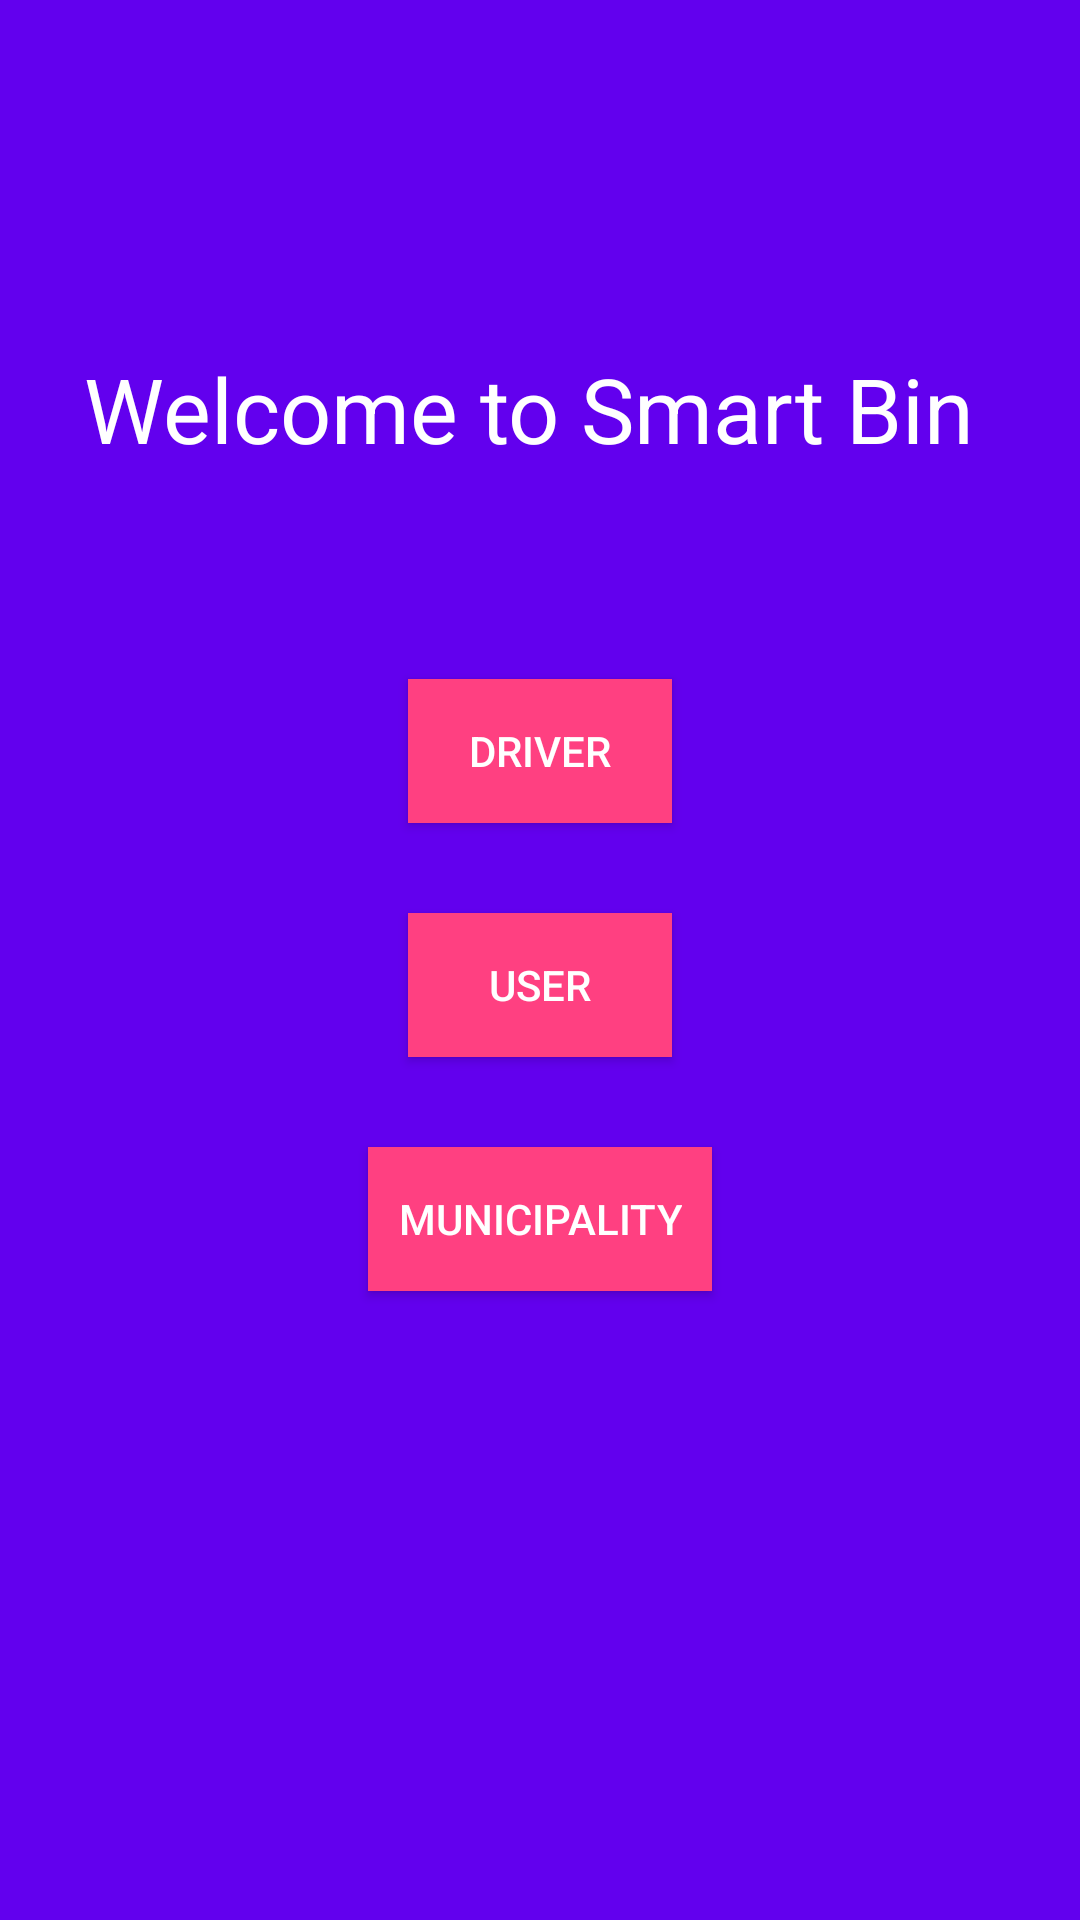

Reconstruct the res/layout file that produces this screen, plus the resources it refers to.
<!-- AndroidManifest.xml: application theme AppTheme -->
<!-- res/layout/activity_main.xml -->
<?xml version="1.0" encoding="utf-8"?>
<LinearLayout xmlns:android="http://schemas.android.com/apk/res/android"
    xmlns:app="http://schemas.android.com/apk/res-auto"
    xmlns:tools="http://schemas.android.com/tools"
    android:layout_width="match_parent"
    android:padding="16dp"
    android:background="@color/colorPrimary"
    android:layout_height="match_parent"
    android:orientation="vertical"
    tools:context=".MainActivity">
<TextView
    android:layout_marginTop="100dp"
    android:layout_width="wrap_content"
    android:layout_height="wrap_content"
    android:textColor="#ffffff"
    android:textSize="30sp"
    android:layout_gravity="center_horizontal"
    android:text="Welcome to Smart Bin "/>
  <Button
      android:layout_width="wrap_content"
      android:layout_height="wrap_content"
      android:text="driver"
      android:textColor="#ffffff"
      android:background="#FF4081"
      android:layout_marginTop="70dp"
      android:layout_gravity="center_horizontal"
      android:layout_marginBottom="30dp"
      android:id="@+id/driver"/>

    <Button
        android:background="#FF4081"
        android:textColor="#ffffff"
        android:layout_width="wrap_content"
        android:layout_height="wrap_content"
        android:layout_gravity="center_horizontal"
        android:text="user"
        android:id="@+id/user"/>


  <Button
      android:layout_marginTop="30dp"
      android:layout_width="wrap_content"
      android:textColor="#ffffff"
      android:background="#FF4081"
      android:layout_height="wrap_content"
      android:layout_gravity="center_horizontal"
      android:text="Municipality"
      android:padding="10dp"
      android:id="@+id/municipality"/>

</LinearLayout>
<!-- resources referenced by this layout -->
<resources>
  <style name="AppTheme" parent="Theme.AppCompat.Light.NoActionBar">
          
          <item name="windowActionBar">false</item>
          <item name="windowNoTitle">true</item>
          <item name="colorPrimary">@color/colorPrimary</item>
          <item name="colorPrimaryDark">@color/colorPrimaryDark</item>
          <item name="colorAccent">#ffffff</item>
      </style>
  <!-- not gathered from this repository: default colours our renderer supplied (Android Studio template values) -->
  <color name="colorPrimary">#FF6200EE</color>
  <color name="colorPrimaryDark">#FF3700B3</color>
</resources>
